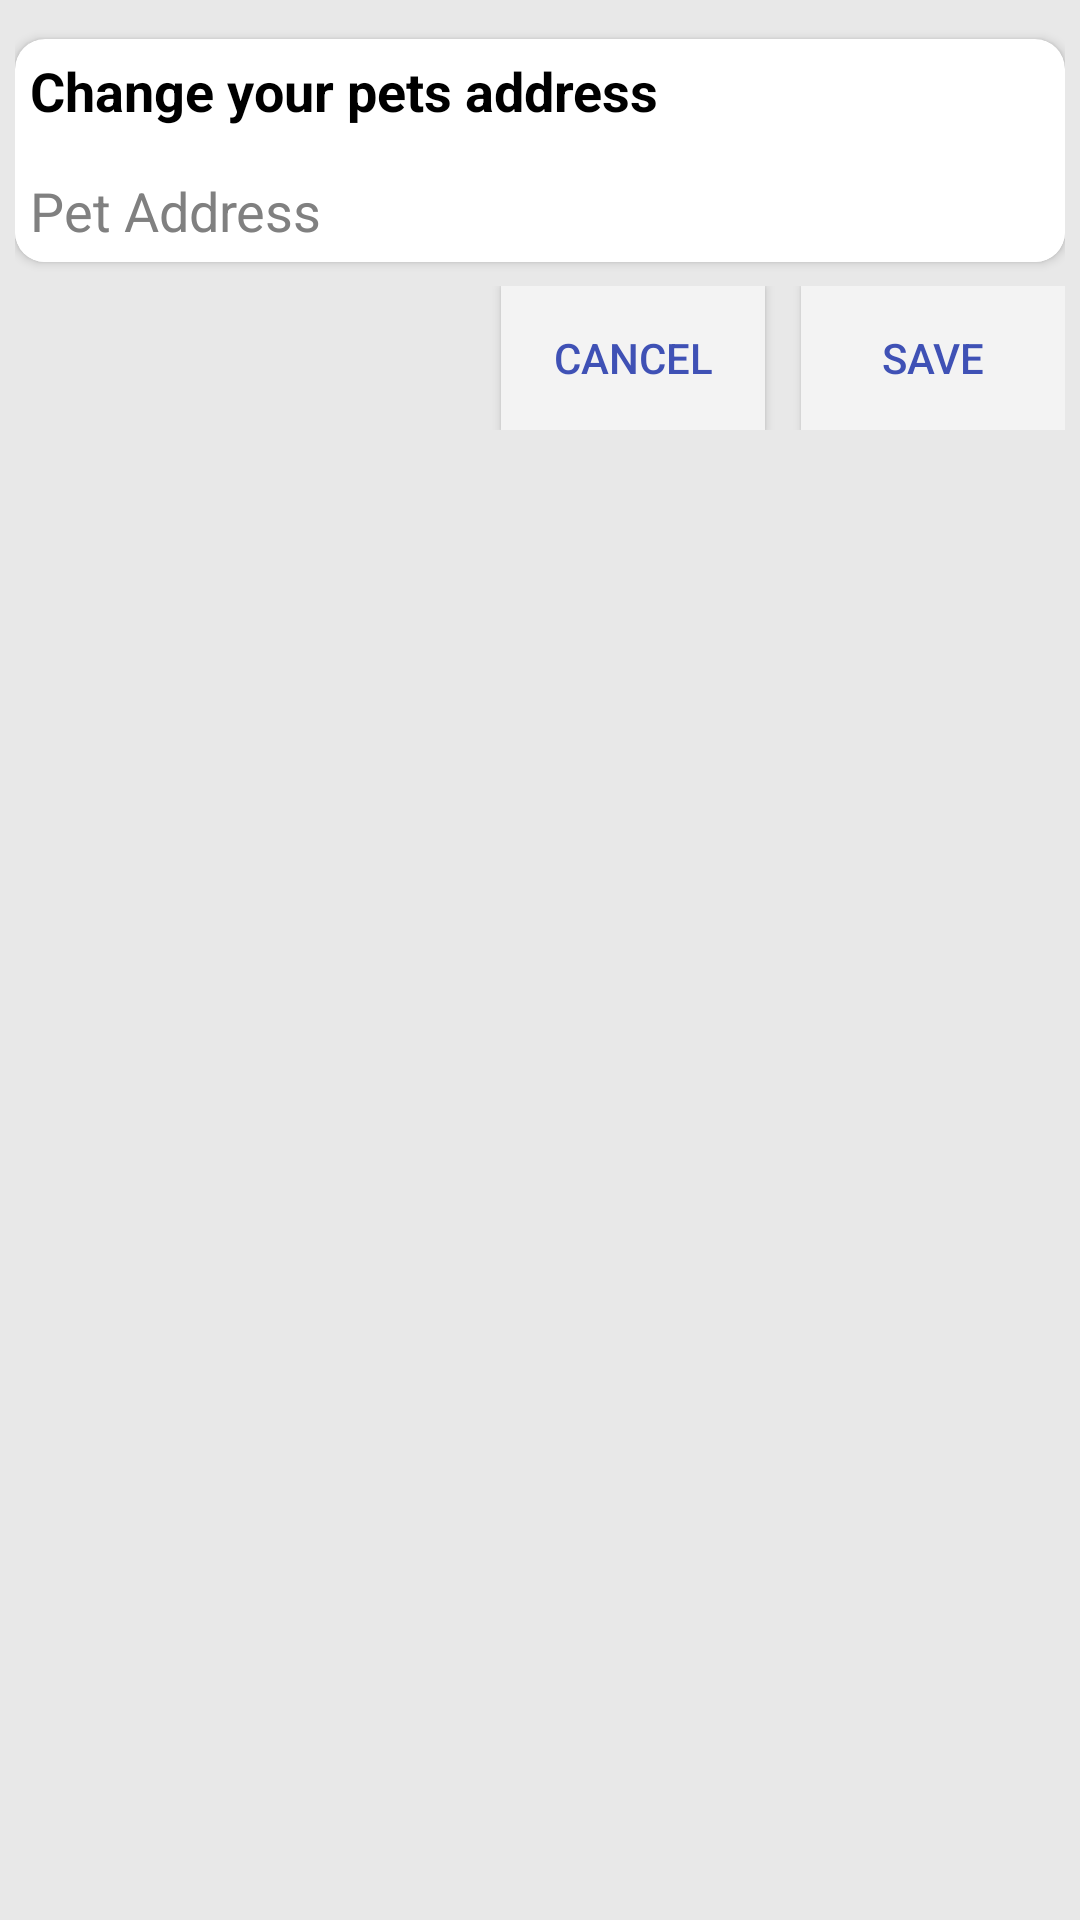

Write the Android layout XML for this screen, with the resource values it uses.
<!-- AndroidManifest.xml: application theme AppTheme -->
<!-- res/layout/change_pet_address_box.xml -->
<?xml version="1.0" encoding="utf-8"?>
<LinearLayout xmlns:android="http://schemas.android.com/apk/res/android"
    xmlns:app="http://schemas.android.com/apk/res-auto"
    android:orientation="vertical"
    android:layout_width="match_parent"
    android:layout_height="match_parent"
    android:padding="5dp"
    android:background="?attr/backgroundcolor">

    <androidx.cardview.widget.CardView
        android:layout_width="match_parent"
        android:layout_height="wrap_content"
        android:layout_marginTop="8dp"
        app:cardCornerRadius="10dp"
        app:cardBackgroundColor="?attr/card_background">
        <TextView
            android:text="@string/prompt_change_pet_address"
            android:layout_width="wrap_content"
            style="@style/Base.TextAppearance.AppCompat.Medium"
            android:layout_height="wrap_content"
            android:textStyle="bold"
            android:textColor="?attr/tintcolor"
            android:padding="5dp"/>
        <EditText
            android:id="@+id/pet_address_box"
            android:hint="@string/prompt_pet_address"
            android:layout_marginTop="40dp"
            android:layout_width="match_parent"
            android:layout_height="wrap_content"
            android:inputType="text"
            android:maxLines="1"
            android:padding="5dp"
            android:textColor="?attr/tintcolor"
            android:background="?attr/card_background"
            android:textColorHint="?attr/textcolor"
            android:textStyle="normal"/>
    </androidx.cardview.widget.CardView>

    <RelativeLayout
        android:layout_width="match_parent"
        android:layout_height="wrap_content"
        android:weightSum="1"
        android:orientation="horizontal"
        android:layout_marginTop="8dp">
        <Button
            android:id="@+id/pet_address_cancel"
            style="?android:attr/buttonStyle"
            android:layout_width="wrap_content"
            android:layout_height="wrap_content"
            android:layout_alignParentTop="true"
            android:layout_alignParentEnd="true"
            android:layout_marginEnd="100dp"
            android:background="?attr/buttoncolor"
            android:text="@string/prompt_cancel"
            android:textColor="?attr/buttontextcolor" />
        <Button
            android:id="@+id/pet_address_save"
            style="?android:attr/buttonStyle"
            android:layout_width="wrap_content"
            android:layout_height="wrap_content"
            android:layout_alignParentTop="true"
            android:layout_alignParentEnd="true"
            android:layout_marginEnd="0dp"
            android:background="?attr/buttoncolor"
            android:text="@string/action_save"
            android:textColor="?attr/buttontextcolor" />
    </RelativeLayout>

</LinearLayout>
<!-- resources referenced by this layout -->
<resources>
  <string name="action_save">Save</string>
  <string name="prompt_cancel">Cancel</string>
  <string name="prompt_change_pet_address">Change your pets address</string>
  <string name="prompt_pet_address">Pet Address</string>
  <style name="AppTheme" parent="Theme.AppCompat.Light.DarkActionBar">
          
          <item name="colorPrimary">@color/icon_blue</item>
          <item name="colorPrimaryDark">@color/icon_darkblue</item>
          <item name="colorAccent">@color/accent</item>
          <item name="backgroundcolor">#E8E8E8</item>
          <item name="card_background">@color/white</item>
          <item name="textcolor">#808080</item>
          <item name="tintcolor">#000000</item>
          <item name="buttontextcolor">@color/icon_blue</item>
          <item name="buttoncolor">@color/creme</item>
          <item name="icon_color">@color/icon_blue</item>
          <item name="drawercolor">@color/icon_darkblue</item>
          <item name="android:windowContentTransitions">true</item>
      </style>
  <color name="icon_blue">#3F51B5</color>
  <color name="icon_darkblue">#2C3A86</color>
  <color name="accent">#C41953</color>
  <color name="white">#fff</color>
  <color name="creme">#F3F3F3</color>
</resources>
